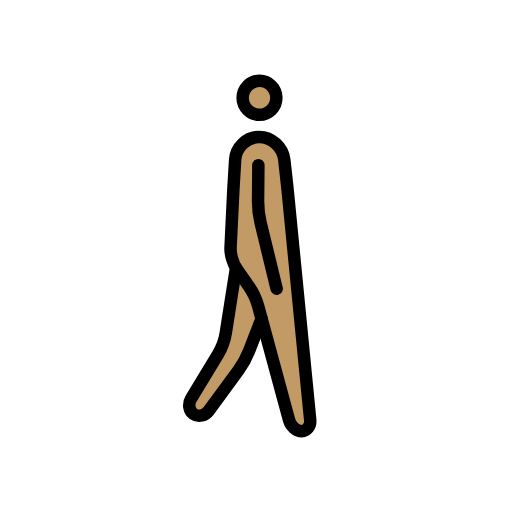
t = 0.00 s
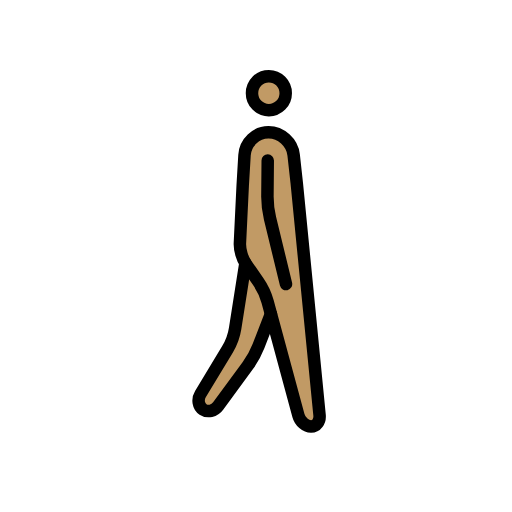
t = 0.23 s
t = 0.38 s: frame unchanged from t = 0.23 s, image omitted
t = 0.60 s: frame unchanged from t = 0.00 s, image omitted
t = 0.83 s: frame unchanged from t = 0.23 s, image omitted
t = 0.98 s: frame unchanged from t = 0.23 s, image omitted

The animated SVG that drew these frames (rendered in a browser with its animation timeline set to each time). Animation: 1 SMIL element (animateTransform=1); one cycle of 1.20 s, repeats indefinitely.

<?xml version='1.0' encoding='utf-8'?>
<svg xmlns="http://www.w3.org/2000/svg" id="emoji" viewBox="-5 -5 82 82" width="200" height="200" role="img">
  <title>OpenMoji: person walking: medium skin tone, facing right</title><g><g id="color" transform="scale(-1, 1) translate(-72, 0)" />
  <g id="hair" transform="scale(-1, 1) translate(-72, 0)" />
  <g id="skin" transform="scale(-1, 1) translate(-72, 0)">
    <path fill="#c19a65" d="m31.19 19.48-4.872 42.77 1.689 2.021 2.016-2.205 3.646-15.09 8.79 14.17 3.414-0.8954-6.826-14.91-0.7835-26.22-5.001-2.252z" />
    <circle cx="34.37" cy="10.73" r="3" fill="#c19a65" />
  </g>
  <g id="skin-shadow" transform="scale(-1, 1) translate(-72, 0)" />
  <g id="line" transform="scale(-1, 1) translate(-72, 0)">
    <ellipse cx="34.44" cy="10.67" rx="2.702" ry="2.719" fill="none" stroke="#000" stroke-miterlimit="10" stroke-width="2" />
    <path fill="none" stroke="#000" stroke-linecap="round" stroke-linejoin="round" stroke-miterlimit="10" stroke-width="2" d="m26.32 62.25c-0.09673 0.992 0.5172 1.804 1.365 1.804 0.8479 0 1.756-0.7868 2.016-1.749l4.941-18.23c0.2604-0.9619 0.9394-2.417 1.508-3.233l1.981-2.845c0.5682-0.8159 0.9939-2.299 0.9464-3.295l-0.4498-9.289-0.2873-4.827c-0.1187-1.99-1.837-3.656-3.819-3.656h-0.04666c-1.982 0-3.783 1.659-4.005 3.64l-0.4987 4.506z" />
    <path fill="none" stroke="#000" stroke-linecap="round" stroke-linejoin="round" stroke-miterlimit="10" stroke-width="2" d="m38.2 37.9 1.64 10.44c0.1539 0.985 0.7019 2.488 1.216 3.339l4.345 7.196c0.5137 0.8514 0.3272 1.957-0.416 2.455s-1.832 0.2505-2.421-0.5522l-4.745-6.466c-0.5884-0.8027-1.364-2.219-1.724-3.147l-1.984-5.123" />
    <path fill="none" stroke="#000" stroke-linecap="round" stroke-linejoin="round" stroke-miterlimit="10" stroke-width="2" d="m34.62 21.46 0.04927 5.664c0.0087 0.9969-0.1768 2.604-0.4117 3.573l-2.562 10.55" />
  </g>
<animateTransform attributeName="transform" type="translate" values="-1 0;1 -1;-1 0;1 -1;-1 0" dur="1.2s" repeatCount="indefinite" /></g></svg>
